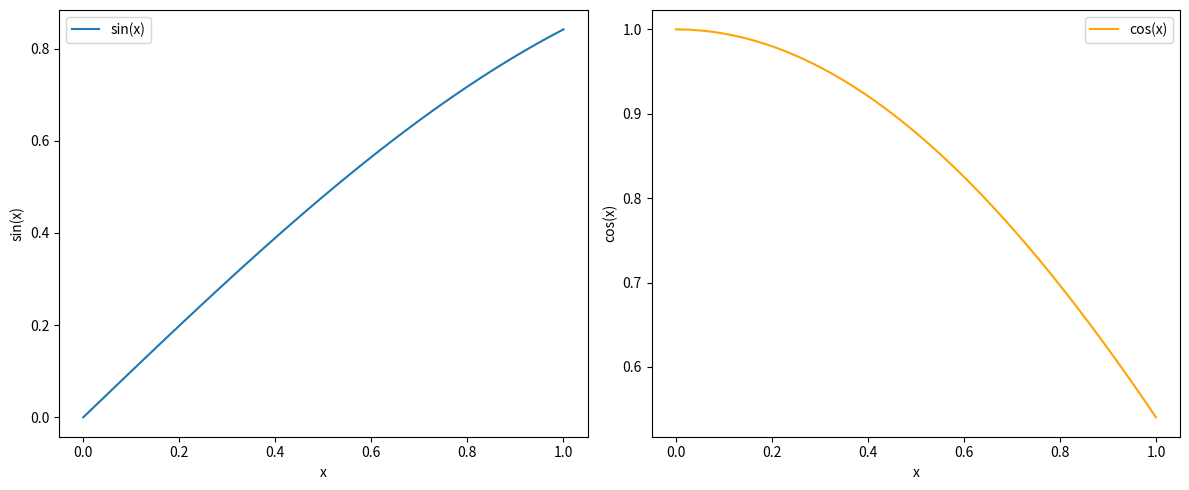

Recreate this plot in Python.
#import modules
import numpy as np
import matplotlib.pyplot as plt

# create an array 
x = np.linspace(0, 1, 100)

# define functions for sin(x) and cos(x)
def sin_function(x):
    return np.sin(x)

def cos_function(x):
    return np.cos(x)
    

# create a multipanel plot (1 row, 2 columns)
fig, axs = plt.subplots(1, 2, figsize=(12, 5))

# plot sin(x) vs. x in the left panel
axs[0].plot(x, sin_function(x), label='sin(x)')
axs[0].set_xlabel('x')
axs[0].set_ylabel('sin(x)')
axs[0].legend()

# plot cos(x) vs. x in the right panel
axs[1].plot(x, cos_function(x), label='cos(x)', color='orange')
axs[1].set_xlabel('x')
axs[1].set_ylabel('cos(x)')
axs[1].legend()

# adjust layout for better spacing
plt.tight_layout()
